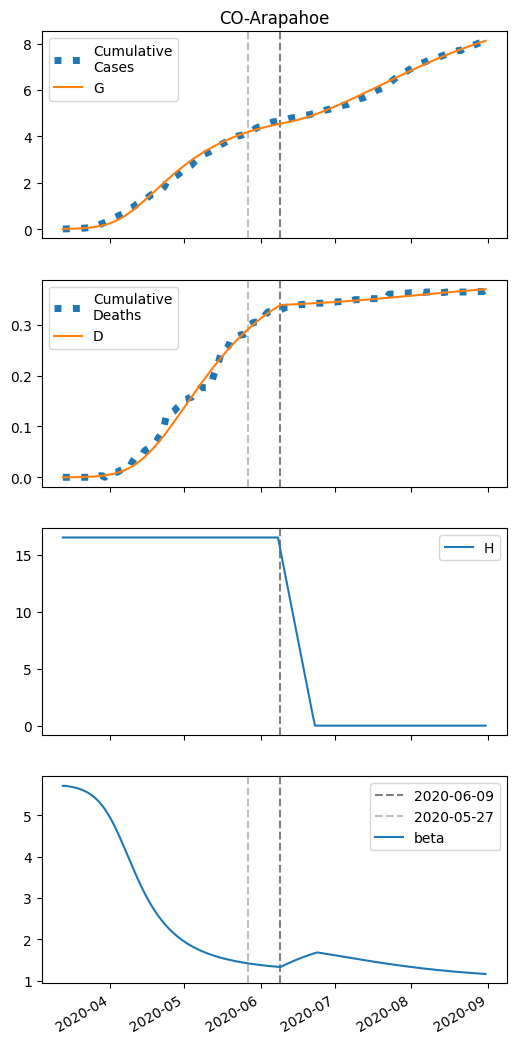

Values plotted in this chart, from the file beside it:
series, 2020-03-13, 2020-03-14, 2020-03-15, 2020-03-16, 2020-03-17, 2020-03-18, 2020-03-19, 2020-03-20, 2020-03-21, 2020-03-22, 2020-03-23, 2020-03-24, 2020-03-25, 2020-03-26, 2020-03-27, 2020-03-28, 2020-03-29, 2020-03-30, 2020-03-31, 2020-04-01, 2020-04-02, 2020-04-03, 2020-04-04
S, 32827, 32825, 32823, 32820, 32817, 32813, 32808, 32802, 32795, 32787, 32778, 32767, 32754, 32739, 32721, 32701, 32677, 32649, 32618, 32583, 32543, 32498, 32448
I, 7.0, 8.359, 9.978, 11.91, 14.2, 16.92, 20.15, 23.98, 28.51, 33.85, 40.13, 47.51, 56.14, 66.19, 77.84, 91.28, 106.7, 124.3, 144.1, 166.4, 191.2, 218.5, 248.3
IH, 0.0, 0.2834, 0.4479, 0.577, 0.705, 0.8472, 1.012, 1.207, 1.437, 1.71, 2.031, 2.41, 2.855, 3.376, 3.984, 4.691, 5.508, 6.448, 7.522, 8.742, 10.12, 11.65, 13.35
IN, 0.3585, 0.6464, 0.9471, 1.271, 1.63, 2.036, 2.501, 3.04, 3.669, 4.406, 5.271, 6.287, 7.481, 8.881, 10.52, 12.43, 14.66, 17.23, 20.2, 23.6, 27.47, 31.84, 36.76
D, 0.01, 0.01, 0.04224, 0.09319, 0.1588, 0.239, 0.3354, 0.4506, 0.5879, 0.7514, 0.9459, 1.177, 1.451, 1.776, 2.16, 2.613, 3.147, 3.773, 4.507, 5.363, 6.357, 7.508, 8.833
R, 0.0, 0.0707, 0.3398, 0.7504, 1.289, 1.963, 2.788, 3.787, 4.99, 6.432, 8.155, 10.21, 12.65, 15.56, 18.99, 23.06, 27.85, 33.5, 40.12, 47.86, 56.88, 67.35, 79.45
G, 7.0, 9.001, 11.39, 14.23, 17.61, 21.64, 26.42, 32.1, 38.82, 46.78, 56.17, 67.23, 80.21, 95.41, 113.1, 133.7, 157.5, 184.8, 216.1, 251.6, 291.7, 336.5, 386.3
H, 16537, 16537, 16537, 16537, 16537, 16537, 16537, 16537, 16537, 16537, 16537, 16537, 16537, 16537, 16537, 16537, 16537, 16537, 16537, 16537, 16537, 16537, 16537
beta, 5.717, 5.717, 5.709, 5.699, 5.687, 5.673, 5.656, 5.637, 5.614, 5.587, 5.555, 5.519, 5.476, 5.426, 5.37, 5.305, 5.232, 5.15, 5.059, 4.959, 4.85, 4.732, 4.607
